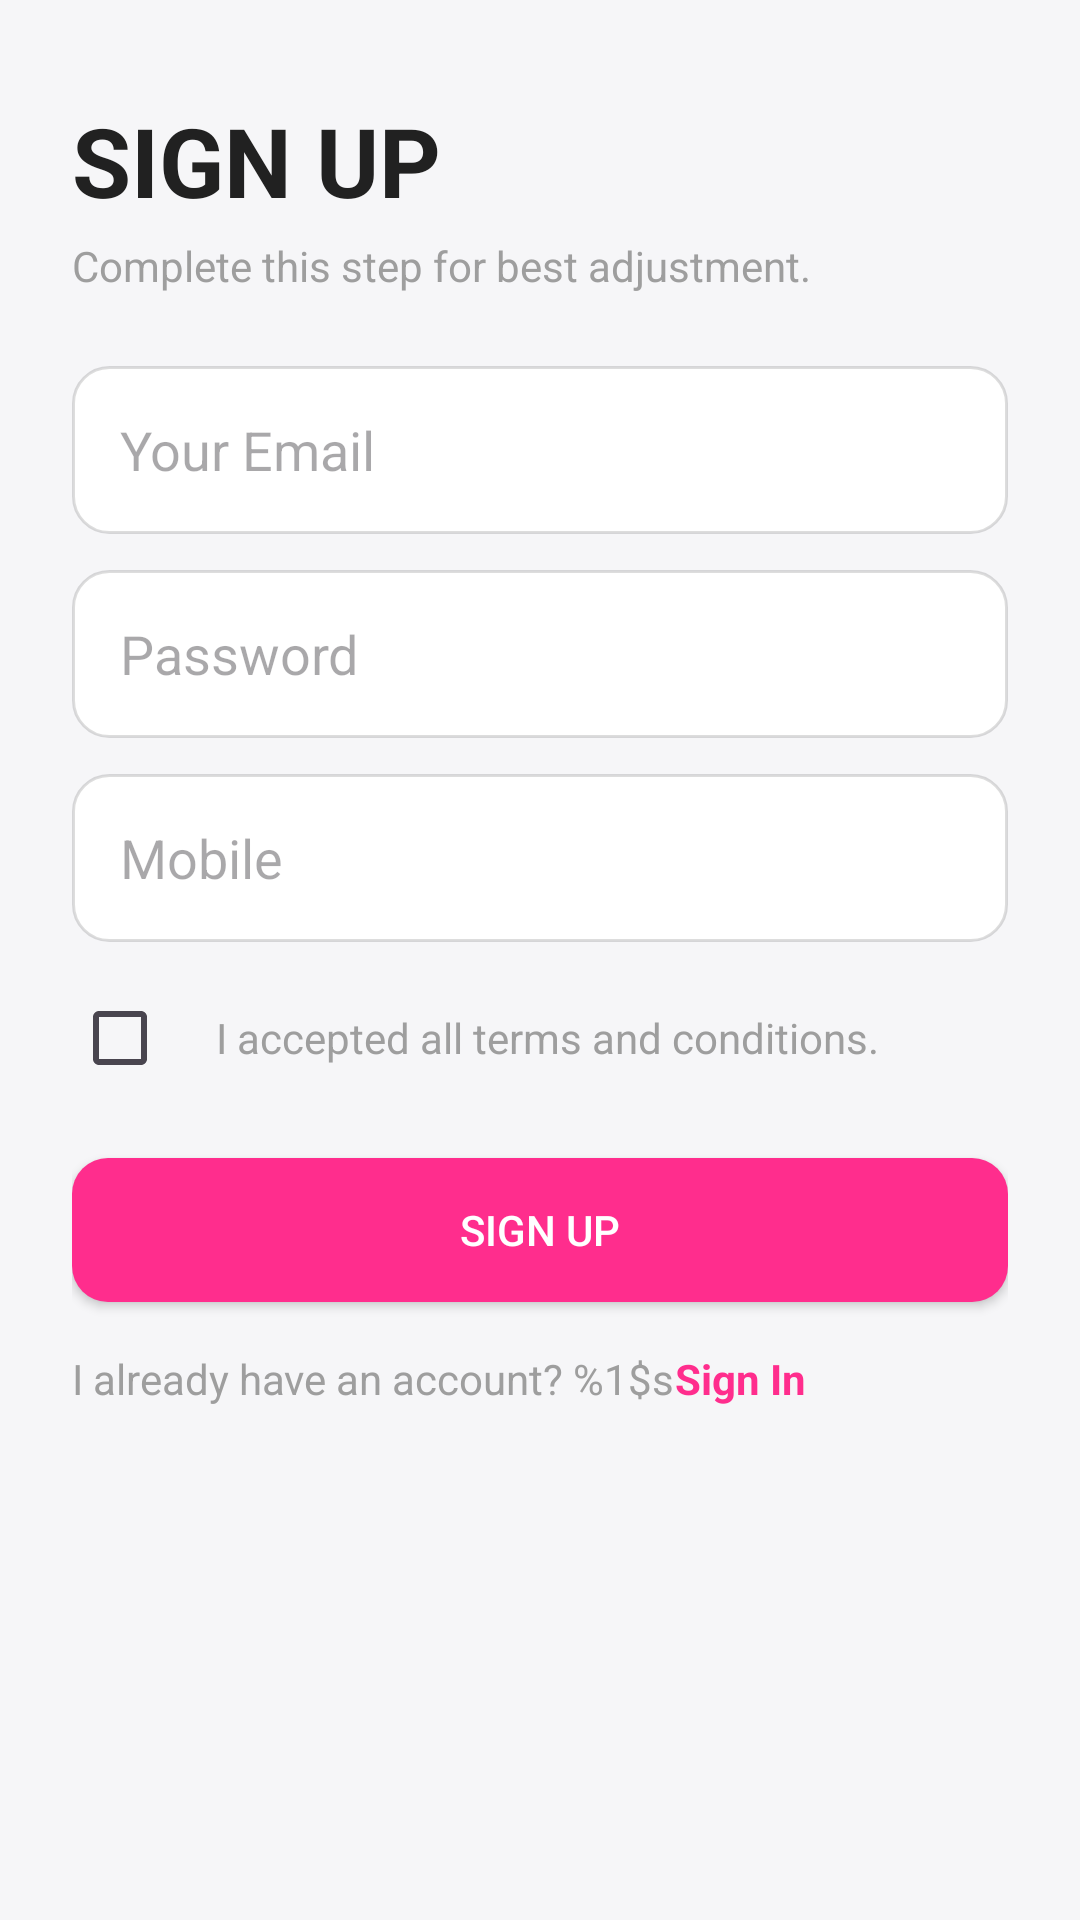

The Android layout XML behind this screen, and the referenced resources:
<!-- AndroidManifest.xml: application theme Theme.Leyan_Final_Project -->
<!-- res/layout/fragment_register.xml -->
<?xml version="1.0" encoding="utf-8"?>
<ScrollView xmlns:android="http://schemas.android.com/apk/res/android"
    android:layout_width="match_parent"
    android:layout_height="match_parent">

    <LinearLayout
        android:layout_width="match_parent"
        android:layout_height="wrap_content"
        android:orientation="vertical"
        android:padding="24dp">

        <TextView
            android:id="@+id/tvHeaderSignUp"
            android:layout_width="wrap_content"
            android:layout_height="wrap_content"
            android:text="@string/register_header"
            android:textStyle="bold"
            android:textSize="32sp"
            android:textColor="@color/textDark"
            android:layout_marginTop="8dp"/>

        <TextView
            android:id="@+id/tvSubSignUp"
            android:layout_width="wrap_content"
            android:layout_height="wrap_content"
            android:text="@string/register_sub"
            android:textSize="14sp"
            android:textColor="#9E9E9E"
            android:layout_marginTop="4dp"/>

        <EditText
            android:id="@+id/etRegEmail"
            android:layout_width="match_parent"
            android:layout_height="56dp"
            android:layout_marginTop="24dp"
            android:hint="@string/email_hint"
            android:inputType="textEmailAddress"
            android:background="@drawable/bg_input"
            android:paddingStart="16dp"
            android:paddingEnd="16dp"/>

        <EditText
            android:id="@+id/etRegPassword"
            android:layout_width="match_parent"
            android:layout_height="56dp"
            android:layout_marginTop="12dp"
            android:hint="@string/password_hint"
            android:inputType="textPassword"
            android:background="@drawable/bg_input"
            android:paddingStart="16dp"
            android:paddingEnd="16dp"/>

        <EditText
            android:id="@+id/etRegMobile"
            android:layout_width="match_parent"
            android:layout_height="56dp"
            android:layout_marginTop="12dp"
            android:hint="@string/mobile_hint"
            android:inputType="phone"
            android:background="@drawable/bg_input"
            android:paddingStart="16dp"
            android:paddingEnd="16dp"/>

        <LinearLayout
            android:layout_width="match_parent"
            android:layout_height="wrap_content"
            android:orientation="horizontal"
            android:gravity="center_vertical"
            android:layout_marginTop="8dp">

            <CheckBox
                android:id="@+id/cbTerms"
                android:layout_width="wrap_content"
                android:layout_height="wrap_content"/>

            <TextView
                android:layout_width="wrap_content"
                android:layout_height="wrap_content"
                android:text="@string/accept_terms"
                android:textColor="#9E9E9E"/>
        </LinearLayout>

        <Button
            android:id="@+id/btnSignUp"
            android:layout_width="match_parent"
            android:layout_height="48dp"
            android:text="@string/sign_up"
            android:textAllCaps="true"
            android:textColor="@color/textLight"
            android:background="@drawable/bg_primary_btn"
            android:layout_marginTop="16dp"/>

        <LinearLayout
            android:layout_width="wrap_content"
            android:layout_height="wrap_content"
            android:orientation="horizontal"
            android:layout_marginTop="16dp">

            <TextView
                android:layout_width="wrap_content"
                android:layout_height="wrap_content"
                android:text="@string/have_account_q"
                android:textColor="#9E9E9E"/>

            <TextView
                android:id="@+id/tvGoSignIn"
                android:layout_width="wrap_content"
                android:layout_height="wrap_content"
                android:text="@string/sign_in_link"
                android:textStyle="bold"
                android:textColor="@color/colorPrimary"/>
        </LinearLayout>

    </LinearLayout>
</ScrollView>
<!-- resources referenced by this layout -->
<resources>
  <color name="colorPrimary">#FF2D8D</color>
  <color name="textDark">#212121</color>
  <color name="textLight">#FFFFFFFF</color>
  <!-- drawable bg_input (drawable) -->
  <shape xmlns:android="http://schemas.android.com/apk/res/android">
      <solid android:color="?attr/colorSurface"/>
      <corners android:radius="12dp"/>
      <stroke android:width="1dp" android:color="@color/borderStroke"/>
  </shape>
  <!-- drawable bg_primary_btn (drawable) -->
  <ripple xmlns:android="http://schemas.android.com/apk/res/android"
      android:color="@color/ripplePrimary">
      <item>
          <shape android:shape="rectangle">
              <corners android:radius="12dp" />
              <solid android:color="@color/colorPrimary" />
          </shape>
      </item>
  </ripple>
  <string name="accept_terms">I accepted all terms and conditions.</string>
  <string name="email_hint">Your Email</string>
  <string name="have_account_q">I already have an account? %1$s</string>
  <string name="mobile_hint">Mobile</string>
  <string name="password_hint">Password</string>
  <string name="register_header">SIGN UP</string>
  <string name="register_sub">Complete this step for best adjustment.</string>
  <string name="sign_in_link">Sign In</string>
  <string name="sign_up">SIGN UP</string>
  <style name="Theme.Leyan_Final_Project" parent="Base.Theme.Leyan_Final_Project" />
  <color name="borderStroke">#22000000</color>
  <color name="ripplePrimary">#26FF2D8D</color>
  <style name="Base.Theme.Leyan_Final_Project" parent="Theme.Material3.DayNight.NoActionBar">
          <item name="android:windowBackground">@color/backgroundLight</item>
  
          <item name="colorPrimary">@color/colorPrimary</item>
          <item name="colorPrimaryVariant">@color/colorPrimaryDark</item>
          <item name="colorOnPrimary">@color/textLight</item>
  
          <item name="colorSecondary">@color/colorAccent</item>
          <item name="colorOnSecondary">@color/textLight</item>
  
          <item name="android:colorBackground">@color/backgroundLight</item>
          <item name="colorOnBackground">@color/colorOnBackground</item>
  
          <item name="colorSurface">@color/colorSurface</item>
          <item name="colorOnSurface">@color/colorOnBackground</item>
  
          <item name="colorControlHighlight">@color/ripplePrimary</item>
  
          <item name="android:statusBarColor">?attr/colorPrimaryVariant</item>
          <item name="android:windowLightStatusBar">true</item>
      </style>
  <color name="backgroundLight">#FFF6F6F8</color>
  <color name="colorPrimaryDark">#C51E6A</color>
  <color name="colorAccent">#FFA3CF</color>
  <color name="colorOnBackground">#000000</color>
  <color name="colorSurface">#FFFFFFFF</color>
</resources>
